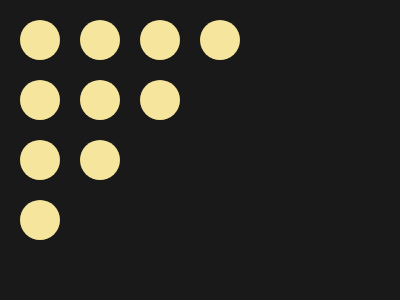

Recreate this image using only HTML and CSS.

<body bgcolor=191919><div><p><p><p><p></div><div><p><p><p></div><div><p><p></div><div><p></div><style>body{margin:0}p{display:inline-block;background:#F6E59C;padding:20;margin:20 00 0 20;border-radius: 50%}